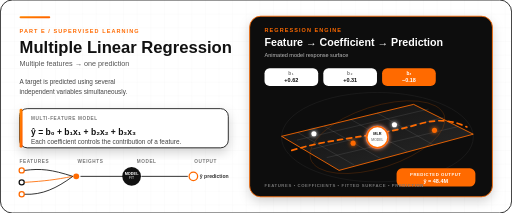
t = 0.00 s
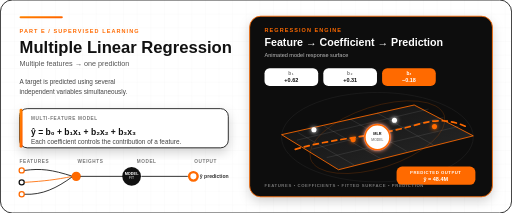
t = 0.83 s
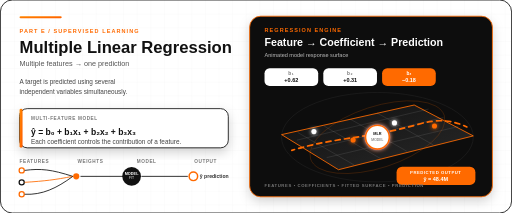
t = 1.65 s
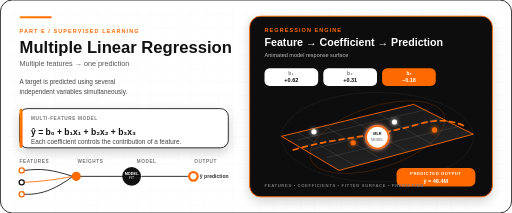
t = 2.50 s
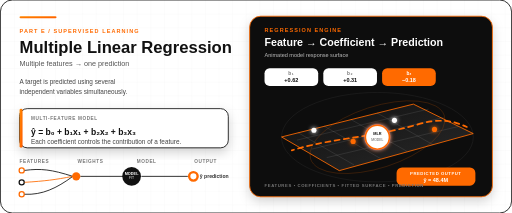
t = 2.81 s
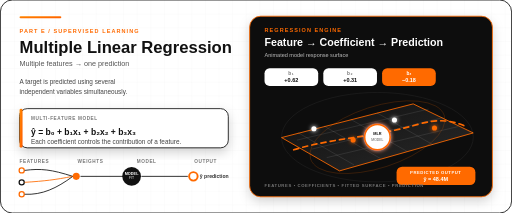
t = 3.13 s

The animated SVG that drew these frames (rendered in a browser with its animation timeline set to each time). Animation: 12 SMIL elements (animate=9,animateMotion=1,animateTransform=2); one cycle of 5.00 s, repeats indefinitely.

<svg xmlns="http://www.w3.org/2000/svg" width="1200" height="500" viewBox="0 0 1200 500">
  <defs>
    <linearGradient id="orangeGrad" x1="0" y1="0" x2="1" y2="1">
      <stop offset="0%" stop-color="#FF8A00"/>
      <stop offset="100%" stop-color="#FF5A00"/>
    </linearGradient>

    <linearGradient id="planeGrad" x1="0" y1="0" x2="1" y2="1">
      <stop offset="0%" stop-color="#111111" stop-opacity="0.95"/>
      <stop offset="100%" stop-color="#2A2A2A" stop-opacity="0.95"/>
    </linearGradient>

    <filter id="shadow" x="-30%" y="-30%" width="160%" height="160%">
      <feDropShadow dx="0" dy="10" stdDeviation="12" flood-color="#000000" flood-opacity="0.18"/>
    </filter>

    <filter id="glow" x="-80%" y="-80%" width="260%" height="260%">
      <feGaussianBlur stdDeviation="5" result="blur"/>
      <feMerge>
        <feMergeNode in="blur"/>
        <feMergeNode in="SourceGraphic"/>
      </feMerge>
    </filter>

    <pattern id="grid" width="32" height="32" patternUnits="userSpaceOnUse">
      <path d="M32 0H0V32" fill="none" stroke="#111111" stroke-opacity="0.055" stroke-width="1"/>
    </pattern>

    <path id="orbit1" d="M820 235 C885 150 1015 155 1080 235 C1015 315 885 320 820 235Z" fill="none"/>
    <path id="orbit2" d="M885 125 C975 95 1080 160 1080 250 C1080 340 975 405 885 375 C825 355 805 290 825 235 C805 180 825 145 885 125Z" fill="none"/>

    <style>
      .title { font: 700 39px Arial, Helvetica, sans-serif; fill:#111111; }
      .subtitle { font: 500 17px Arial, Helvetica, sans-serif; fill:#555555; }
      .eyebrow { font: 700 13px Arial, Helvetica, sans-serif; letter-spacing:2.5px; fill:#FF6A00; }
      .body { font: 400 15px Arial, Helvetica, sans-serif; fill:#444444; }
      .small { font: 600 11px Arial, Helvetica, sans-serif; letter-spacing:1.4px; fill:#777777; }
      .formula { font: 700 20px Arial, Helvetica, sans-serif; fill:#111111; }
      .label { font: 600 12px Arial, Helvetica, sans-serif; fill:#333333; }
    </style>
  </defs>

  <!-- WHITE / BLACK / ORANGE CANVAS -->
  <rect x="0" y="0" width="1200" height="500" rx="28" fill="#FFFFFF"/>
  <rect x="0" y="0" width="1200" height="500" rx="28" fill="url(#grid)"/>
  <rect x="0" y="0" width="1200" height="500" rx="28" fill="none" stroke="#111111" stroke-width="2"/>

  <!-- TOP ACCENT -->
  <rect x="45" y="38" width="72" height="5" rx="2.5" fill="url(#orangeGrad)">
    <animate attributeName="width" values="72;115;72" dur="2.4s" repeatCount="indefinite"/>
  </rect>

  <!-- LEFT CONTENT -->
  <text x="45" y="78" class="eyebrow">PART E  /  SUPERVISED LEARNING</text>
  <text x="45" y="125" class="title">Multiple Linear Regression</text>
  <text x="45" y="155" class="subtitle">Multiple features → one prediction</text>

  <text x="45" y="198" class="body">A target is predicted using several</text>
  <text x="45" y="221" class="body">independent variables simultaneously.</text>

  <!-- FORMULA CARD -->
  <rect x="45" y="255" width="490" height="92" rx="18" fill="#FFFFFF" stroke="#111111" stroke-width="2" filter="url(#shadow)"/>
  <rect x="45" y="255" width="7" height="92" rx="3.5" fill="url(#orangeGrad)"/>
  <text x="72" y="282" class="small">MULTI-FEATURE MODEL</text>
  <text x="72" y="316" class="formula">ŷ = b₀ + b₁x₁ + b₂x₂ + b₃x₃</text>
  <text x="72" y="337" class="body" font-size="12">Each coefficient controls the contribution of a feature.</text>

  <!-- PIPELINE -->
  <g transform="translate(45,382)">
    <text x="0" y="0" class="small">FEATURES</text>
    <text x="136" y="0" class="small">WEIGHTS</text>
    <text x="275" y="0" class="small">MODEL</text>
    <text x="410" y="0" class="small">OUTPUT</text>

    <g transform="translate(5,18)">
      <circle cx="0" cy="0" r="6" fill="#FFFFFF" stroke="#FF6A00" stroke-width="3"/>
      <circle cx="0" cy="28" r="6" fill="#FFFFFF" stroke="#111111" stroke-width="3"/>
      <circle cx="0" cy="56" r="6" fill="#FFFFFF" stroke="#FF6A00" stroke-width="3"/>

      <path d="M7 0 C45 -5 70 -2 120 14" fill="none" stroke="#111111" stroke-width="2"/>
      <path d="M7 28 C55 25 78 22 120 14" fill="none" stroke="#FF6A00" stroke-width="2"/>
      <path d="M7 56 C48 58 82 42 120 14" fill="none" stroke="#111111" stroke-width="2"/>

      <circle cx="128" cy="14" r="9" fill="#FF6A00">
        <animate attributeName="r" values="7;11;7" dur="1.7s" repeatCount="indefinite"/>
      </circle>

      <path d="M138 14 H245" fill="none" stroke="#111111" stroke-width="2"/>
      <circle cx="258" cy="14" r="22" fill="#111111"/>
      <text x="258" y="10" text-anchor="middle" font-family="Arial" font-size="9" font-weight="700" fill="#FFFFFF">MODEL</text>
      <text x="258" y="21" text-anchor="middle" font-family="Arial" font-size="8" fill="#FFFFFF">FIT</text>

      <path d="M281 14 H390" fill="none" stroke="#111111" stroke-width="2"/>
      <circle cx="403" cy="14" r="10" fill="#FFFFFF" stroke="#FF6A00" stroke-width="4">
        <animate attributeName="stroke-width" values="3;6;3" dur="1.8s" repeatCount="indefinite"/>
      </circle>
      <text x="418" y="18" class="label">ŷ prediction</text>
    </g>
  </g>

  <!-- RIGHT ANIMATED OBJECT PANEL -->
  <rect x="585" y="38" width="570" height="424" rx="26" fill="#111111" filter="url(#shadow)"/>
  <rect x="585" y="38" width="570" height="424" rx="26" fill="none" stroke="#FF6A00" stroke-width="2"/>

  <text x="620" y="76" class="eyebrow" fill="#FF8A00">REGRESSION ENGINE</text>
  <text x="620" y="108" font-family="Arial" font-size="25" font-weight="700" fill="#FFFFFF">Feature → Coefficient → Prediction</text>
  <text x="620" y="133" font-family="Arial" font-size="13" fill="#BDBDBD">Animated model response surface</text>

  <!-- coefficient chips -->
  <g transform="translate(620,160)">
    <rect x="0" y="0" width="126" height="42" rx="12" fill="#FFFFFF"/>
    <text x="63" y="17" text-anchor="middle" class="small">b₁</text>
    <text x="63" y="33" text-anchor="middle" font-family="Arial" font-size="13" font-weight="700" fill="#111111">+0.62</text>

    <rect x="138" y="0" width="126" height="42" rx="12" fill="#FFFFFF"/>
    <text x="201" y="17" text-anchor="middle" class="small">b₂</text>
    <text x="201" y="33" text-anchor="middle" font-family="Arial" font-size="13" font-weight="700" fill="#111111">+0.31</text>

    <rect x="276" y="0" width="126" height="42" rx="12" fill="#FF6A00"/>
    <text x="339" y="17" text-anchor="middle" font-family="Arial" font-size="11" font-weight="700" fill="#FFFFFF">b₃</text>
    <text x="339" y="33" text-anchor="middle" font-family="Arial" font-size="13" font-weight="700" fill="#FFFFFF">−0.18</text>
  </g>

  <!-- ANIMATED REGRESSION SURFACE -->
  <g transform="translate(610,210)">
    <!-- plane -->
    <polygon points="50,110 360,35 500,105 185,190" fill="url(#planeGrad)" stroke="#FF6A00" stroke-width="2">
      <animateTransform attributeName="transform" type="rotate" values="0 275 112;1.5 275 112;0 275 112;-1.5 275 112;0 275 112" dur="5s" repeatCount="indefinite"/>
    </polygon>

    <!-- grid lines on plane -->
    <g fill="none" stroke="#FFFFFF" stroke-opacity="0.18" stroke-width="1.2">
      <path d="M86 119 L395 46"/>
      <path d="M121 140 L430 66"/>
      <path d="M156 160 L465 87"/>
      <path d="M88 101 L220 177"/>
      <path d="M150 86 L282 162"/>
      <path d="M212 70 L344 145"/>
      <path d="M274 55 L406 130"/>
    </g>

    <!-- regression line -->
    <path d="M74 143 C175 112 255 115 370 82 C418 68 450 72 485 88"
          fill="none" stroke="#FF6A00" stroke-width="4" stroke-linecap="round"
          stroke-dasharray="12 10">
      <animate attributeName="stroke-dashoffset" from="0" to="-44" dur="1.2s" repeatCount="indefinite"/>
    </path>

    <!-- floating observations -->
    <g filter="url(#glow)">
      <circle cx="126" cy="104" r="6" fill="#FFFFFF">
        <animate attributeName="cy" values="104;92;104" dur="2.1s" repeatCount="indefinite"/>
      </circle>
      <circle cx="218" cy="126" r="6" fill="#FF6A00">
        <animate attributeName="cy" values="126;114;126" dur="2.4s" repeatCount="indefinite"/>
      </circle>
      <circle cx="315" cy="83" r="6" fill="#FFFFFF">
        <animate attributeName="cy" values="83;70;83" dur="2.0s" repeatCount="indefinite"/>
      </circle>
      <circle cx="409" cy="96" r="6" fill="#FF6A00">
        <animate attributeName="cy" values="96;82;96" dur="2.6s" repeatCount="indefinite"/>
      </circle>
    </g>

    <!-- moving prediction particle -->
    <circle r="7" fill="#FF6A00" filter="url(#glow)">
      <animateMotion dur="3.2s" repeatCount="indefinite" rotate="auto">
        <mpath href="#orbit1"/>
      </animateMotion>
    </circle>

    <!-- orbit rings -->
    <ellipse cx="275" cy="112" rx="225" ry="105" fill="none" stroke="#FFFFFF" stroke-opacity="0.12" stroke-width="1"/>
    <ellipse cx="275" cy="112" rx="165" ry="72" fill="none" stroke="#FF6A00" stroke-opacity="0.25" stroke-width="1.5"
             transform="rotate(-18 275 112)"/>

    <!-- central model core -->
    <circle cx="275" cy="112" r="28" fill="#FFFFFF" stroke="#FF6A00" stroke-width="4" filter="url(#glow)">
      <animate attributeName="r" values="25;31;25" dur="2.2s" repeatCount="indefinite"/>
    </circle>
    <text x="275" y="108" text-anchor="middle" font-family="Arial" font-size="9" font-weight="700" fill="#111111">MLR</text>
    <text x="275" y="120" text-anchor="middle" font-family="Arial" font-size="8" fill="#555555">MODEL</text>
  </g>

  <!-- OUTPUT BADGE -->
  <g transform="translate(930,395)">
    <rect x="0" y="0" width="185" height="43" rx="13" fill="#FF6A00"/>
    <text x="92" y="17" text-anchor="middle" font-family="Arial" font-size="10" font-weight="700" letter-spacing="1.2" fill="#FFFFFF">PREDICTED OUTPUT</text>
    <text x="92" y="34" text-anchor="middle" font-family="Arial" font-size="13" font-weight="700" fill="#FFFFFF">ŷ = 48.4M</text>
    <animateTransform attributeName="transform" type="translate"
      values="930 395;930 389;930 395" dur="2.4s" repeatCount="indefinite"/>
  </g>

  <!-- footer -->
  <text x="620" y="438" font-family="Arial" font-size="10" font-weight="600" letter-spacing="1.4px" fill="#777777">
    FEATURES  •  COEFFICIENTS  •  FITTED SURFACE  •  PREDICTION
  </text>
</svg>
